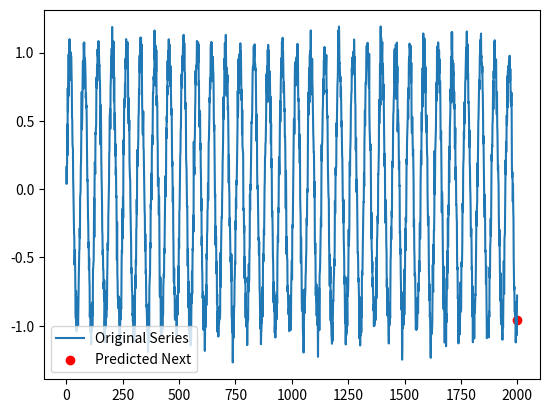

Reproduce this figure in Python.
import numpy as np
import matplotlib.pyplot as plt

np.random.seed(1)
t = np.arange(0, 200, 0.1)
series = np.sin(t) + 0.1 * np.random.randn(len(t))

time_steps = 10
next_value = np.mean(series[-time_steps:])

print("Predicted next value:", next_value)

plt.plot(series, label='Original Series')
plt.scatter(len(series), next_value, color='red', label='Predicted Next')
plt.legend()
plt.show()

# ---------------- Viva one-line explanation ----------------
# Simulates LSTM next-step prediction using simple moving average for demonstration.
